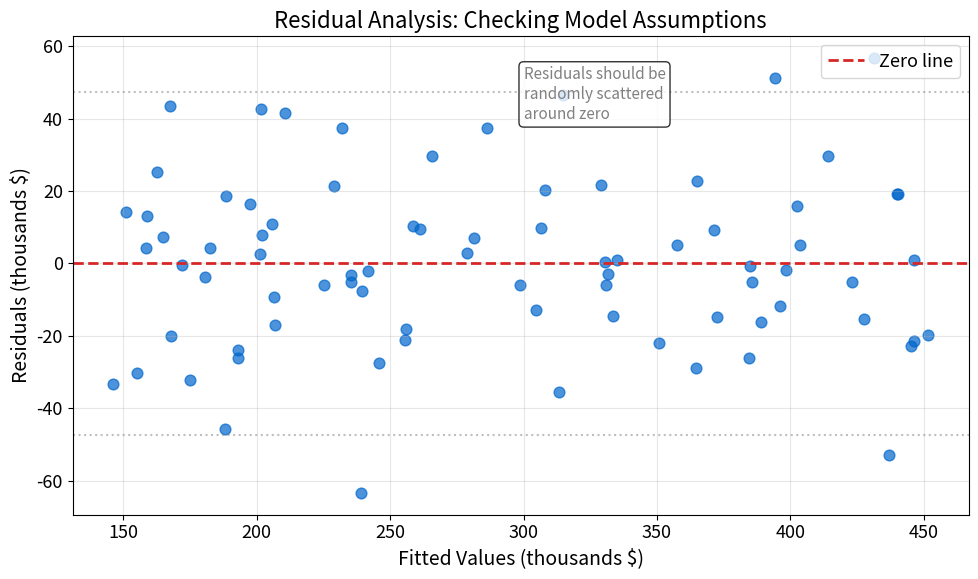

This chart was generated by the following Python code: (Note: this script raises an exception after producing the figure.)
"""Residual Analysis - Residuals vs Fitted Values"""
import matplotlib.pyplot as plt
import numpy as np
from pathlib import Path

# Chart settings for Beamer
plt.rcParams.update({
    'font.size': 14, 'axes.labelsize': 14, 'axes.titlesize': 16,
    'xtick.labelsize': 13, 'ytick.labelsize': 13, 'legend.fontsize': 13,
    'figure.figsize': (10, 6), 'figure.dpi': 150
})

# Colors
MLPURPLE = '#3333B2'
MLORANGE = '#FF7F0E'
MLBLUE = '#0066CC'
MLRED = '#D62728'

# Generate synthetic data with good residuals
np.random.seed(42)
n = 80
X = np.random.uniform(50, 200, n)
true_slope = 2000
true_intercept = 50000
noise = np.random.normal(0, 25000, n)
y = true_intercept + true_slope * X + noise

# Fit model
slope = np.sum((X - X.mean()) * (y - y.mean())) / np.sum((X - X.mean())**2)
intercept = y.mean() - slope * X.mean()
y_pred = intercept + slope * X
residuals = y - y_pred

# Create figure
fig, ax = plt.subplots(figsize=(10, 6))

# Residual plot
ax.scatter(y_pred/1000, residuals/1000, c=MLBLUE, alpha=0.7, s=60)
ax.axhline(y=0, color=MLRED, linestyle='--', linewidth=2, label='Zero line')

# Add reference bands
ax.axhline(y=2*np.std(residuals)/1000, color='gray', linestyle=':', alpha=0.5)
ax.axhline(y=-2*np.std(residuals)/1000, color='gray', linestyle=':', alpha=0.5)

# Labels
ax.set_xlabel('Fitted Values (thousands $)')
ax.set_ylabel('Residuals (thousands $)')
ax.set_title('Residual Analysis: Checking Model Assumptions')
ax.legend(loc='upper right')
ax.grid(True, alpha=0.3)

# Add annotation
ax.annotate('Residuals should be\nrandomly scattered\naround zero',
            xy=(300, 40), fontsize=11, color='gray',
            bbox=dict(boxstyle='round', facecolor='white', alpha=0.8))

plt.tight_layout()
plt.savefig(Path(__file__).parent / 'chart.pdf', dpi=300, bbox_inches='tight')
plt.close()
print("Chart saved: 03_residual_plots/chart.pdf")
